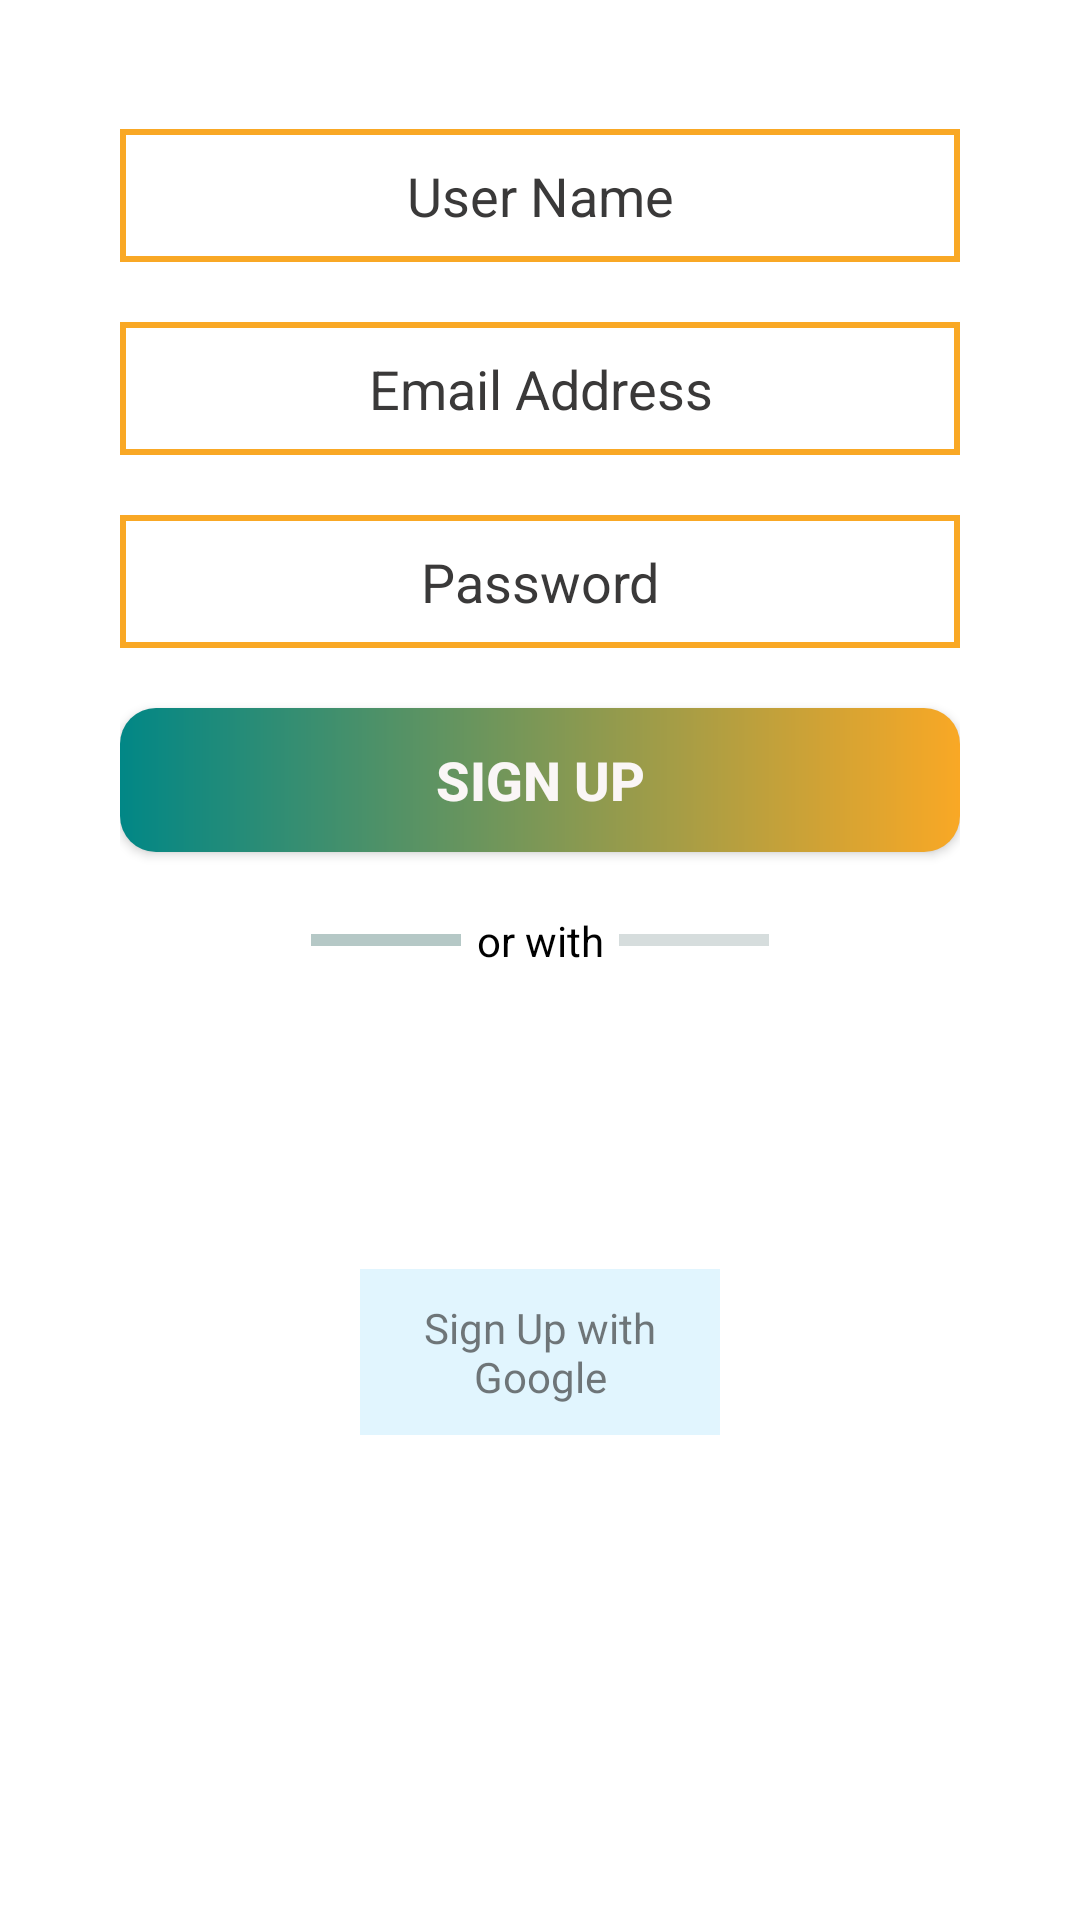

This screen was rendered from an Android layout file. Write that file and the resources it references.
<!-- AndroidManifest.xml: application theme Theme.Effe21CA -->
<!-- res/layout/fragment_sign_up.xml -->
<?xml version="1.0" encoding="utf-8"?>
<FrameLayout xmlns:android="http://schemas.android.com/apk/res/android"
    xmlns:tools="http://schemas.android.com/tools"
    android:layout_width="match_parent"
    android:layout_height="match_parent"
    tools:context=".LoginFragment">

    <ScrollView
        android:layout_width="match_parent"
        android:layout_height="match_parent"
        android:background="@color/white">

        <LinearLayout
            android:layout_width="match_parent"
            android:layout_height="match_parent"
            android:layout_marginStart="40dp"
            android:layout_marginTop="20dp"
            android:layout_marginEnd="40dp"
            android:layout_marginBottom="15dp"
            android:orientation="vertical">

            <EditText
                android:id="@+id/PersonName"
                android:layout_width="match_parent"
                android:layout_height="wrap_content"
                android:layout_marginTop="23dp"
                android:layout_marginBottom="20dp"
                android:background="@drawable/editbackground"
                android:ems="10"
                android:textColor="#393333"
                android:textColorHint="#3A3939"
                android:gravity="center"
                android:hint="User Name"
                android:inputType="textPersonName"
                android:padding="10dp" />


            <EditText
                android:id="@+id/EmailAddress"
                android:layout_width="match_parent"
                android:layout_height="wrap_content"
                android:layout_marginBottom="20dp"
                android:background="@drawable/editbackground"
                android:ems="10"
                android:gravity="center"
                android:hint="Email Address"
                android:textColor="#393333"
                android:textColorHint="#3A3939"
                android:inputType="textEmailAddress"
                android:padding="10dp" />

            <EditText
                android:id="@+id/TxPassword"
                android:layout_width="match_parent"
                android:layout_height="wrap_content"
                android:layout_marginBottom="20dp"
                android:background="@drawable/editbackground"
                android:ems="10"
                android:gravity="center"
                android:hint="Password"
                android:inputType="textPassword"
                android:padding="10dp"
                android:textColor="#393333"
                android:textColorHint="#3A3939" />


            <Button
                android:id="@+id/btnSignUP"
                android:layout_width="match_parent"
                android:layout_height="wrap_content"
                android:layout_marginBottom="20dp"
                android:background="@drawable/btn_gradint"
                android:text="Sign Up"
                android:textColor="#FAF6F6"
                android:textSize="18sp"
                android:textStyle="bold" />

            <LinearLayout
                android:layout_width="match_parent"
                android:layout_height="wrap_content"
                android:layout_marginBottom="20dp"
                android:gravity="center"
                android:orientation="horizontal">

                <View
                    android:id="@+id/view2"
                    android:layout_width="50dp"
                    android:layout_height="4dp"
                    android:layout_gravity="center"
                    android:background="#B5C8C6" />

                <TextView
                    android:id="@+id/textView4"
                    android:layout_width="wrap_content"
                    android:layout_height="wrap_content"
                    android:layout_marginStart="2dp"
                    android:textColor="@color/black"
                    android:text=" or with"
                    android:layout_marginLeft="2dp" />

                <View
                    android:id="@+id/view3"
                    android:layout_width="50dp"
                    android:layout_height="4dp"
                    android:layout_marginStart="5dp"
                    android:layout_gravity="center"
                    android:background="#D6DDDD"
                    android:layout_marginLeft="5dp" />
            </LinearLayout>

            <LinearLayout
                android:layout_width="match_parent"
                android:layout_height="wrap_content"
                android:layout_marginBottom="20dp"
                android:orientation="horizontal">


                <TextView
                    android:id="@+id/GoogleLogin"
                    android:layout_width="wrap_content"
                    android:layout_height="wrap_content"
                    android:layout_margin="80dp"
                    android:layout_marginStart="5dp"
                    android:layout_marginLeft="5dp"

                    android:layout_weight="1"
                    android:background="@color/gray0"
                    android:drawableLeft="@drawable/ic__993685_brand_brands_google_logo_logos_icon"
                    android:gravity="center"
                    android:padding="10dp"
                    android:text="Sign Up with Google"
                    android:textColor="@color/backgroundopacity" />
            </LinearLayout>


        </LinearLayout>

    </ScrollView>

</FrameLayout>
<!-- resources referenced by this layout -->
<resources>
  <color name="backgroundopacity">#AB363535</color>
  <color name="black">#FF000000</color>
  <color name="gray0">#e1f5fe</color>
  <color name="white">#FFFFFFFF</color>
  <!-- drawable btn_gradint (drawable) -->
  <?xml version="1.0" encoding="utf-8"?>
  <shape xmlns:android="http://schemas.android.com/apk/res/android">
  
        <gradient
            android:startColor="@color/startcolorgradient"
            android:endColor="@color/endcolorgradient"
            />
      <corners
       android:radius="6dp"
          />
  
  
  </shape>
  <!-- drawable editbackground (drawable) -->
  <?xml version="1.0" encoding="utf-8"?>
  <shape xmlns:android="http://schemas.android.com/apk/res/android">
  
      <stroke
           android:color="@color/startcolorgradient"
          android:width="2dp"
          />
      <corners
             android:radius="6dp"
          />
  
  
  </shape>
  <style name="Theme.Effe21CA" parent="Theme.AppCompat.DayNight.NoActionBar">
          
          <item name="colorPrimary">@color/baseBackground3</item>
          <item name="colorPrimaryVariant">@color/botomnev</item>
          <item name="colorOnPrimary">@color/white</item>
          
          <item name="colorSecondary">@color/teal_200</item>
          <item name="colorSecondaryVariant">@color/teal_700</item>
          <item name="colorOnSecondary">@color/black</item>
          
          <item name="android:statusBarColor" tools:targetApi="l">?attr/colorPrimaryVariant</item>
  
          
  
          
      </style>
  <color name="startcolorgradient">#443C20</color>
  <color name="endcolorgradient">#e8a564</color>
  <color name="baseBackground3">#2196F3</color>
  <color name="botomnev">#3279a3</color>
  <color name="teal_200">#FF03DAC5</color>
  <color name="teal_700">#FF018786</color>
</resources>
